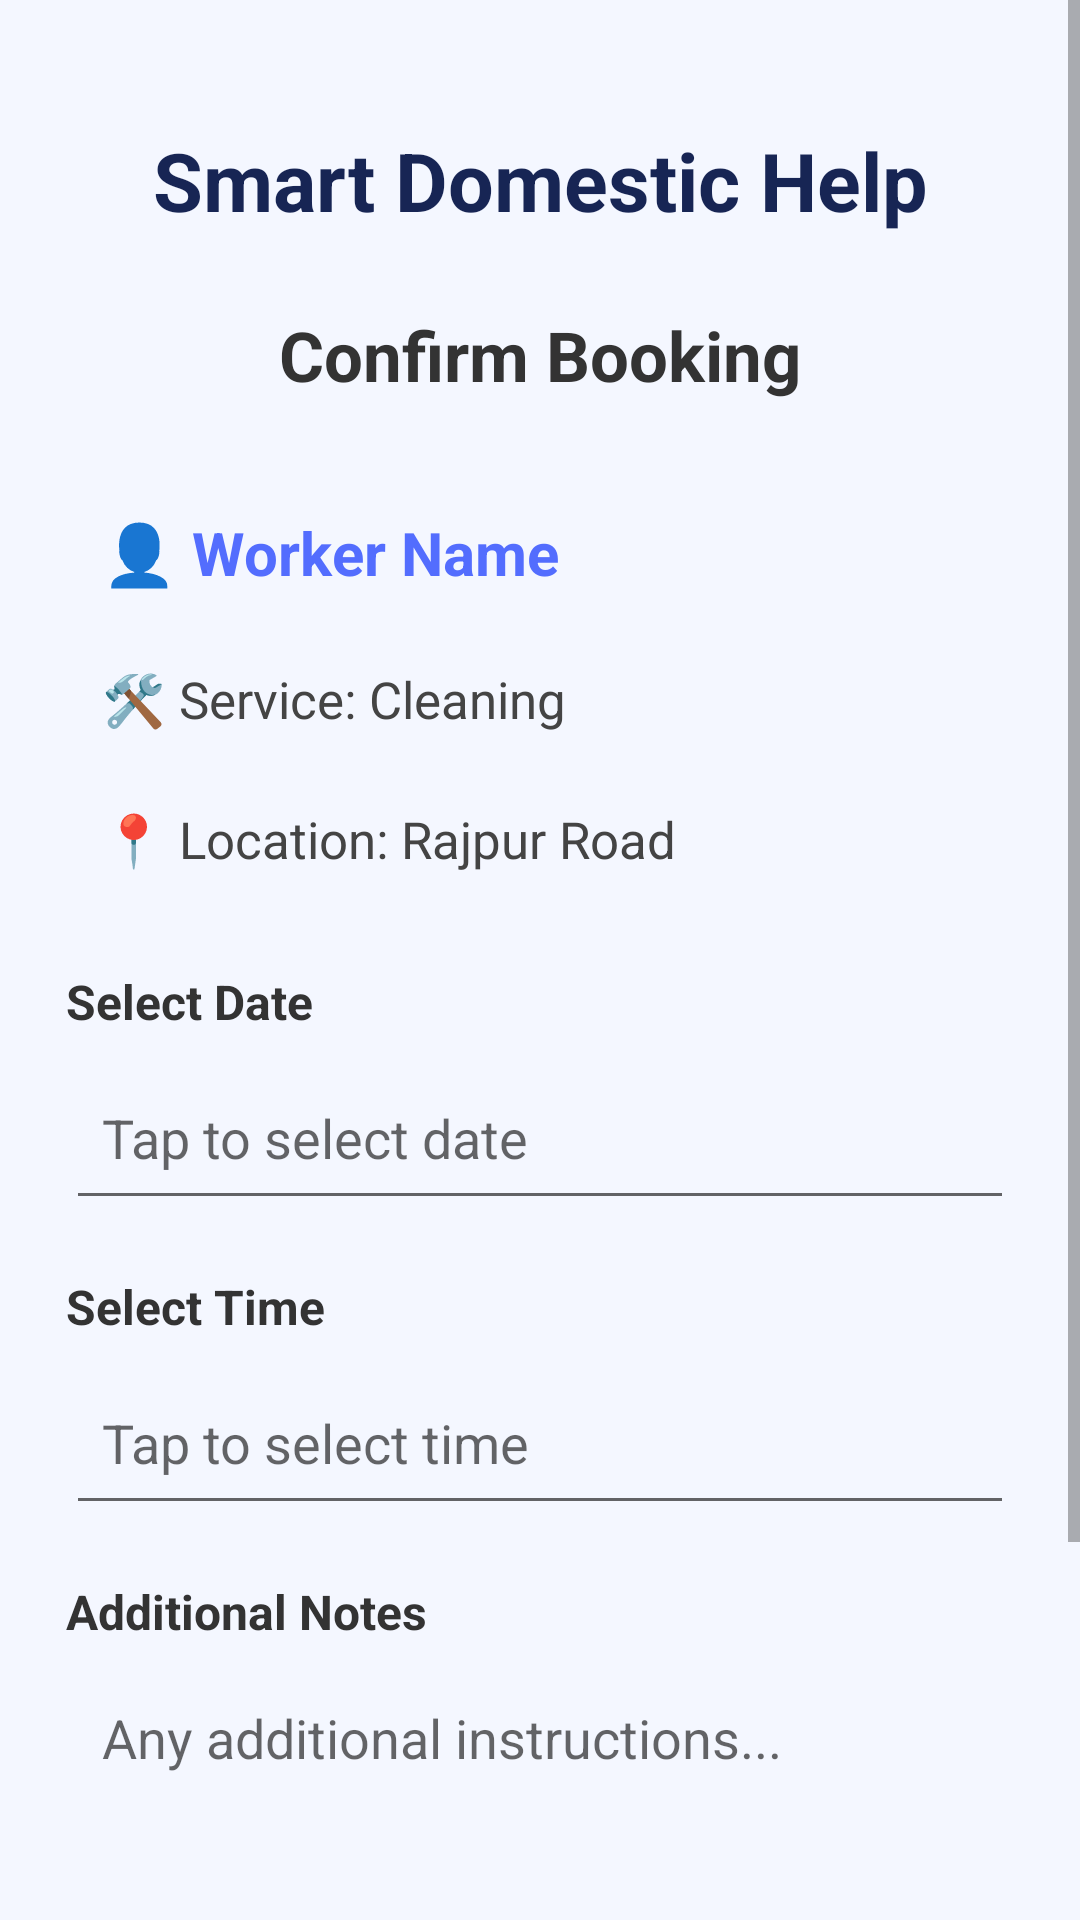

Here is an Android app screen rendered from its layout file. Give the layout XML and the strings, colors and styles it references.
<!-- AndroidManifest.xml: fallback theme Theme.MaterialComponents.DayNight.NoActionBar -->
<!-- res/layout/activity_booking.xml -->
<?xml version="1.0" encoding="utf-8"?>
<ScrollView
    xmlns:android="http://schemas.android.com/apk/res/android"
    android:layout_width="match_parent"
    android:layout_height="match_parent"
    android:background="#F4F7FF"
    android:fillViewport="true">

    <LinearLayout
        android:layout_width="match_parent"
        android:layout_height="wrap_content"
        android:orientation="vertical"
        android:padding="22dp">

        <TextView
            android:layout_width="match_parent"
            android:layout_height="wrap_content"
            android:text="Smart Domestic Help"
            android:textSize="27sp"
            android:textStyle="bold"
            android:textColor="#172554"
            android:gravity="center"
            android:layout_marginTop="20dp" />

        <TextView
            android:layout_width="match_parent"
            android:layout_height="wrap_content"
            android:text="Confirm Booking"
            android:textSize="23sp"
            android:textStyle="bold"
            android:textColor="#333333"
            android:gravity="center"
            android:layout_marginTop="25dp"
            android:layout_marginBottom="25dp" />

        <TextView
            android:id="@+id/tvWorker"
            android:layout_width="match_parent"
            android:layout_height="wrap_content"
            android:text="👤 Worker Name"
            android:textSize="20sp"
            android:textStyle="bold"
            android:textColor="#536DFE"
            android:padding="12dp" />

        <TextView
            android:id="@+id/tvService"
            android:layout_width="match_parent"
            android:layout_height="wrap_content"
            android:text="🛠 Service: Cleaning"
            android:textSize="17sp"
            android:textColor="#444444"
            android:padding="12dp" />

        <TextView
            android:id="@+id/tvLocality"
            android:layout_width="match_parent"
            android:layout_height="wrap_content"
            android:text="📍 Location: Rajpur Road"
            android:textSize="17sp"
            android:textColor="#444444"
            android:padding="12dp"
            android:layout_marginBottom="20dp" />

        <TextView
            android:layout_width="match_parent"
            android:layout_height="wrap_content"
            android:text="Select Date"
            android:textSize="16sp"
            android:textStyle="bold"
            android:textColor="#333333" />

        <EditText
            android:id="@+id/etDate"
            android:layout_width="match_parent"
            android:layout_height="55dp"
            android:hint="Tap to select date"
            android:focusable="false"
            android:clickable="true"
            android:padding="12dp"
            android:layout_marginTop="7dp"
            android:layout_marginBottom="18dp" />

        <TextView
            android:layout_width="match_parent"
            android:layout_height="wrap_content"
            android:text="Select Time"
            android:textSize="16sp"
            android:textStyle="bold"
            android:textColor="#333333" />

        <EditText
            android:id="@+id/etTime"
            android:layout_width="match_parent"
            android:layout_height="55dp"
            android:hint="Tap to select time"
            android:focusable="false"
            android:clickable="true"
            android:padding="12dp"
            android:layout_marginTop="7dp"
            android:layout_marginBottom="18dp" />

        <TextView
            android:layout_width="match_parent"
            android:layout_height="wrap_content"
            android:text="Additional Notes"
            android:textSize="16sp"
            android:textStyle="bold"
            android:textColor="#333333" />

        <EditText
            android:id="@+id/etNotes"
            android:layout_width="match_parent"
            android:layout_height="110dp"
            android:hint="Any additional instructions..."
            android:gravity="top"
            android:inputType="textMultiLine"
            android:padding="12dp"
            android:layout_marginTop="7dp"
            android:layout_marginBottom="25dp" />

        <Button
            android:id="@+id/btnConfirmBooking"
            android:layout_width="match_parent"
            android:layout_height="60dp"
            android:text="Confirm Booking"
            android:textSize="17sp"
            android:textStyle="bold"
            android:textColor="#FFFFFF"
            android:backgroundTint="#536DFE"
            android:layout_marginBottom="25dp" />

    </LinearLayout>

</ScrollView>
<!-- resources referenced by this layout -->
<resources>

</resources>
